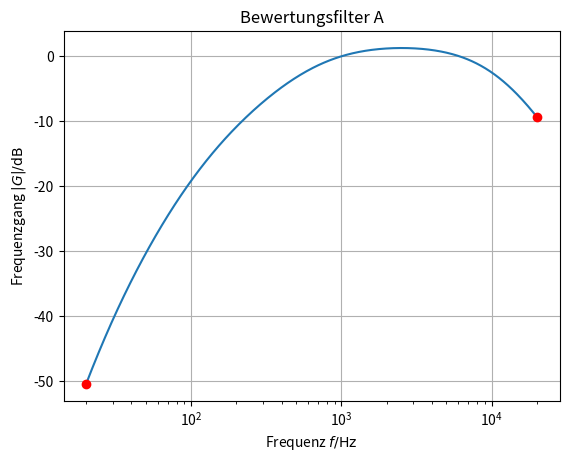

Source code (Python):
'''
Frequenzbewertung
In der Akustik werden in einigen Fällen die empfangenen Signale
frequenzabhängig gewichtet, wobei die Gewichtung den Frequenzgang des
menschnlichen Gehörs berücksichtigt. Das A-Bewertungsfilter ist im
Bereich von 20 Hz bis 20 kHz definiert. Stellen Sie den Frequenzgang des
A-bewerteten Filters im Bereich von 10 Hz bis 100 kHz grafisch dar, wobei
der Definitionsbereich des Filters von 20 Hz bis 20 kHz beträgt.

Messtechnische Signalanalyse mit MATLAB und Python, Vorlesung/Übung

(c) Elektrische Messtechnik, Universität Paderborn - http://emt.upb.de
'''

import numpy as np
import matplotlib.pyplot as plt

# Variablendefinition
a, b, c, d, e = 12194, 20.6, 107.7, 737.9, 12194  # in Hz
f = np.logspace(np.log10(20), np.log10(20e3), 500)

Ra = a**2*f**4./((f**2+b**2) * np.sqrt(f**2+c**2) * np.sqrt(f**2+d**2) * (f**2+e**2))
A = 20 * np.log10(Ra) + 2

# Grafische Augabe
plt.figure(1)
plt.semilogx(f, A, linewidth=1.5)
plt.semilogx(f[0], A[0], 'ro')
plt.semilogx(f[-1], A[-1], 'ro')
plt.grid(True)
plt.xlabel('Frequenz $f / \mathrm{Hz}$')
plt.ylabel('Frequenzgang $|G| / \mathrm{dB}$')
plt.title('Bewertungsfilter A')
plt.show()
